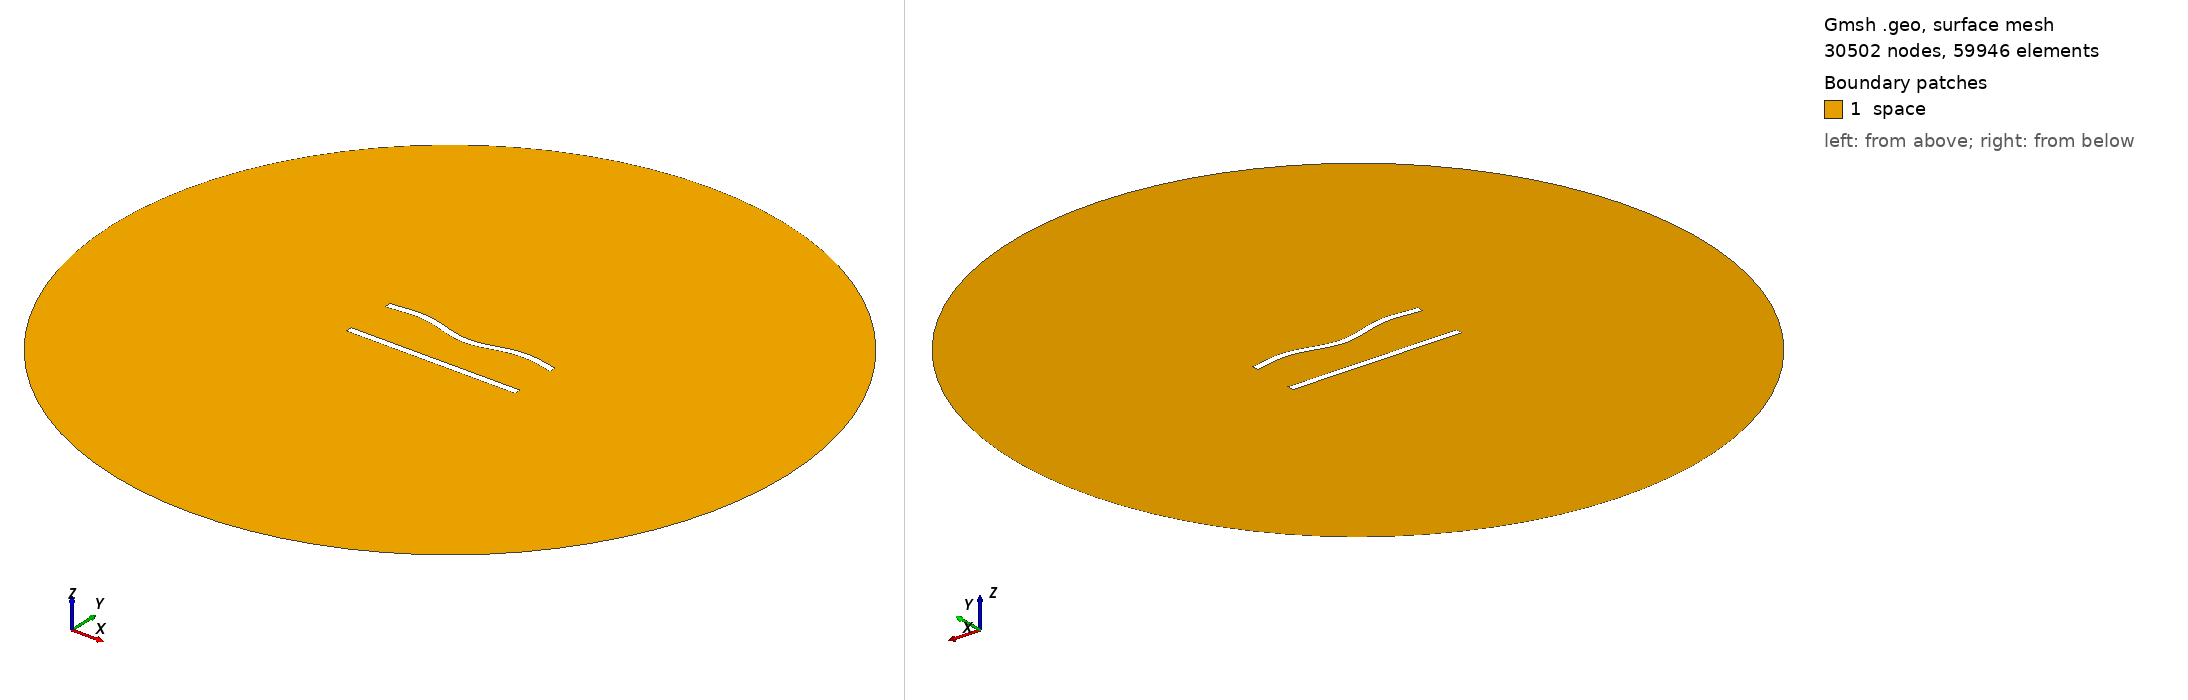

Gmsh geometry script, surface-meshed: 30502 nodes, 59946 surface elements. Boundary patches (legend numbers): 1 space. Left view from above one corner, right view from below the opposite corner. Legend entries are the model's physical surfaces. The drawing asked Gmsh for element sizes between 1% and 20% of the model's largest extent; the script's own settings can give other sizes.

=== 330.geo (drawn) ===
//---------------------------------------
// Geometry kernel
//---------------------------------------

SetFactory("OpenCASCADE");



//---------------------------------------
// Parameters of the geometry
//---------------------------------------

// Overetch of the upper plate
overetch = 0.0;

// Distance between the plates
distance = 30.0;

// Discretization over the x axis (for the deformation)
nx = 50; 

// Length of the plate
L = 100 - overetch; 

// Number of modes
n = 4; 

// 1st mode coefficient
coeff(1) = -1.5;
beta(1) = 0.596864 * 3.1415926535 / L;

// 2nd mode coefficient
coeff(2) = -1.5;
beta(2) = 1.49418 * 3.1415926535 / L;

// 3rd mode coefficient
coeff(3) = 0.0;
beta(3) = 2.50025 * 3.1415926535 / L;

// 4th mode coefficient
coeff(4) = 1.5;
beta(4) = 3.49999 * 3.1415926535 / L;



//---------------------------------------
// Upper plate (deformed rectangle)
//---------------------------------------

// Coordiantes of the upper plate
xmin = -50;
xmax = 50 - overetch;

// Height of the upper plate
yheight = 4 - 2 * overetch;

// Indexes of the points
UpperID[] = {};
LowerID[] = {};
LeftID[] = {};
RightID[] = {};

// Point index
p = 1;

// Horizontal edges
For i In {1:nx}
    x = xmin + (i-1)*(xmax - xmin)/(nx-1);

    y_bottom = distance / 2 + overetch;
    For j In {1:n}
        C = (Cosh(beta(j)*L) + Cos(beta(j)*L)) / (Sinh(beta(j)*L) + Sin(beta(j)*L));
        y_bottom  = y_bottom + coeff(j) * (Cosh(beta(j)*(x+50)) - Cos(beta(j)*(x+50)) - C * (Sinh(beta(j)*(x+50)) - Sin(beta(j)*(x+50))));
    EndFor

    y_top = y_bottom + yheight;

    Point(p) = {x, y_top, 0, 1.0};
    UpperID[i] = p;
    p = p + 1;

    Point(p) = {x, y_bottom, 0, 1.0};
    LowerID[i] = p;
    p = p + 1;
EndFor

// Create point lists
UpperPts[] = {}; LowerPts[] = {};
For i In {1:nx}
  UpperPts[] += {UpperID[i]};
  LowerPts[] += {LowerID[i]};
EndFor

// Build splines
Spline(1) = {UpperPts[]};
Spline(2) = {LowerPts[]};
Line(3) = {LowerPts[nx-1], UpperPts[nx-1]};
Line(4) = {LowerPts[0], UpperPts[0]};

// Build the plane surface
Curve Loop(1) = {2, 3, -1, -4};
Plane Surface(1) = {1};



//---------------------------------------
// Lower plate (rectangle)
//---------------------------------------

// Vertices
Point(1001) = {-50, -distance/2, 0, 1.0};
Point(1002) = { 50, -distance/2, 0, 1.0};
Point(1003) = { 50,  -distance/2 + 4, 0, 1.0};
Point(1004) = {-50,  -distance/2 + 4, 0, 1.0};

// Edges
Line(5) = {1001, 1002};
Line(6) = {1002, 1003};
Line(7) = {1003, 1004};
Line(8) = {1004, 1001};

// Plane surface
Line Loop(2) = {5, 6, 7, 8};
Plane Surface(2) = {2}; 



//---------------------------------------
// Outer (fictious) boundary
//---------------------------------------

// Points
Point(1005) = {0, 0, 0};       // Center
Point(1006) = {200, 0, 0};     // Start point
Point(1007) = {0, 200, 0};     // 90 degrees
Point(1008) = {-200, 0, 0};    // 180 degrees
Point(1009) = {0, -200, 0};    // 270 degrees

// Circle arcs (each needs start, center, end)
Circle(9) = {1006, 1005, 1007};
Circle(10) = {1007, 1005, 1008};
Circle(11) = {1008, 1005, 1009};
Circle(12) = {1009, 1005, 1006};

// Plane surface for the entire domain
Curve Loop(3) = {9, 10, 11, 12};
Surface(3) = {3};

// Subtract the plates from the whole domain to obtain the actual domain where we want to solve the equations
BooleanDifference{ Surface{3}; Delete; }{ Surface{1}; Surface{2}; Delete; }




//---------------------------------------
// Transfinite Lines/Curves
//---------------------------------------

// Set the number of points on the boundaries
r = 6;
d = 0.15;

// Plates
Transfinite Curve {1} = 50*r/4 Using Progression 1;
Transfinite Line {2} = 50*r Using Progression 1;
Transfinite Curve {3, 4} = 2*r Using Progression 1+d;
Transfinite Line {5} = 50*r/4 Using Progression 1;
Transfinite Line {7} = 50*r Using Progression 1;
Transfinite Line {6} = 2*r Using Progression 1-d;
Transfinite Line {8} = 2*r Using Progression 1+d;

// Outer boundary
Transfinite Line {9, 10, 11, 12} = 20 Using Progression 1;



//---------------------------------------
// Physical groups
//---------------------------------------                

// Physical curves (boundaries)
Physical Line("force_segment", 10) = {2};
Physical Line("upper_plate", 11) = {1, 3, 4};
Physical Line("lower_plate", 12) = {5, 6, 7, 8};
Physical Line("boundary", 20) = {9, 10, 11, 12};

// Physical Surfaces
Physical Surface("space", 30) = {3};



//---------------------------------------
// 6. Generate the Mesh
//---------------------------------------

// 2D mesh generation
Mesh 2;
